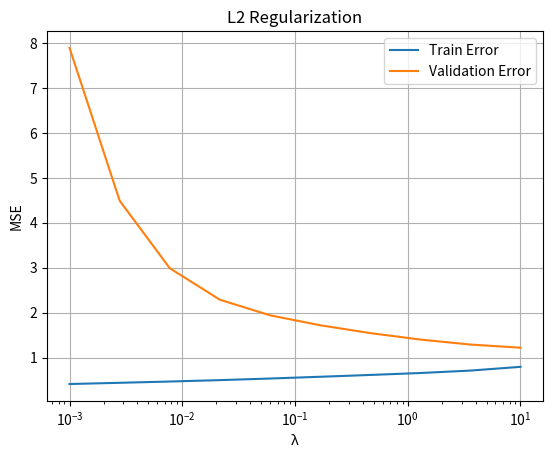

Source code (Python): (Note: this script raises an exception after producing the figure.)
import numpy as np
import matplotlib.pyplot as plt
from numpy.linalg import inv

# Linear Regression Data Generation
def generate_data(N, noise_var):
    x = np.random.uniform(0, 1, N)
    noise = np.random.normal(0, np.sqrt(noise_var), N)
    y = np.sin(2 * np.pi * x) + noise
    return x.reshape(-1, 1), y

# Gaussian Basis is used for the linear regression
def gaussian_basis(x, D):
    mus = np.linspace(0, 1, D) # means initialized.
    s = 0.1 # standard deviation
    basis = np.exp(-(x - mus)**2 / (2 * s**2)) # Gaussian Formula
    return basis

# Ridge Regression Formula
def l2_ridge_regression(x, y, lam):
    I = np.eye(x.shape[1]) # regularization term
    return inv(x.T @ x + lam * I) @ x.T @ y # (X^T*X+λ*I)^−1*X^T*y

# Lasso Regression Formula
def l1_lasso_regression(x, y, lam, lr=0.01, iterations=1000):
    w = np.zeros(x.shape[1]) # w initialized the weight
    for i in range(iterations): # iterations
        grad = -x.T @ (y - x @ w) # gradient formula
        w -= lr * grad # gradient descent
        w = np.sign(w) * np.maximum(0, np.abs(w) - lr * lam) # soft thresholding
    return w

# Cross Validation
def cross_validate(x, y, lam_values, reg_type, k):
    fold_size = len(x) // k # fold size is defined as 10
    train_errors, val_errors = [], []

    for lam in lam_values:
        train_mse, val_mse = [], []
        for i in range(k): # trained for 9 folds and validated in the remaining with each λ.
            val_idx = np.arange(i * fold_size, (i + 1) * fold_size)
            train_idx = np.setdiff1d(np.arange(len(x)), val_idx)
            x_train, y_train = x[train_idx], y[train_idx]
            x_val, y_val = x[val_idx], y[val_idx]

            # apply the regression
            if reg_type == 'l2':
                w = l2_ridge_regression(x_train, y_train, lam)
            else:
                w = l1_lasso_regression(x_train, y_train, lam)

            train_pred = x_train @ w
            val_pred = x_val @ w
            train_mse.append(np.mean((y_train - train_pred)**2)) # train mse added for each fold
            val_mse.append(np.mean((y_val - val_pred)**2)) # validation mse added for each fold

        train_errors.append(np.mean(train_mse)) # train error added for each λ
        val_errors.append(np.mean(val_mse)) # validation error added for each λ
    return train_errors, val_errors

# Train and Validation Errors
def train_validation_err(reg_type, lam_values, num_datasets, N, D):
    if lam_values is None:
        lam_values = np.logspace(-3, 1, 10) # λ is defined

    train_all, val_all = [], []

    for i in range(num_datasets): # inside given 50 datasets
        x, y = generate_data(N, 1.0) # data generated
        Phi = gaussian_basis(x, D) # linear regression with gaussian basis
        train_err, val_err = cross_validate(Phi, y, lam_values, reg_type, 10) # cross-validation training
        train_all.append(train_err)
        val_all.append(val_err)

    mean_train = np.mean(train_all, 0) # mean training
    mean_val = np.mean(val_all, 0) # mean validation

    # plotting the figure
    plt.figure()
    plt.plot(lam_values, mean_train, label='Train Error')
    plt.plot(lam_values, mean_val, label='Validation Error')
    plt.xscale('log')
    plt.xlabel("λ")
    plt.ylabel("MSE")
    plt.title(f"{reg_type.upper()} Regularization")
    plt.legend()
    plt.grid(True)
    plt.savefig('results/task3-train-validation-errors-' + reg_type + '.png')

    return mean_train, mean_val, lam_values

# Bias-Variance Decomposition
def bias_variance_decomp(reg_type, lam_values, num_datasets, N, D):
    if lam_values is None:
        lam_values = np.logspace(-3, 1, 10) # λ is defined

    x_test = np.linspace(0, 1, 100).reshape(-1, 1) # x test value defined
    Phi_test = gaussian_basis(x_test, D) # linear regression with gaussian basis
    y_true = np.sin(2 * np.pi * x_test).ravel() # sin(2*π*x)

    biases, variances, total_mse = [], [], []

    for lam in lam_values:
        preds = []
        for i in range(num_datasets):
            x_train, y_train = generate_data(N, 1.0) # data generated
            Phi_train = gaussian_basis(x_train, D) # linear regression with gaussian basis
            # apply the regression
            if reg_type == 'l2':
                w = l2_ridge_regression(Phi_train, y_train, lam)
            else:
                w = l1_lasso_regression(Phi_train, y_train, lam)
            preds.append(Phi_test @ w)

        preds = np.array(preds)
        mean_pred = np.mean(preds, 0) # mean of predictions
        bias2 = np.mean((mean_pred - y_true) ** 2) # squared bias formula
        # bias is defined as mean of difference between predicted mean and true y value.
        var = np.mean(np.var(preds, 0)) # mean variance of predictions
        mse = bias2 + var + 1  # noise variance

        biases.append(bias2) # add bias for each λ
        variances.append(var) # add variance for each λ
        total_mse.append(mse) # add total mse for each λ

    # plotting the figure
    plt.figure()
    plt.plot(lam_values, biases, label='Bias^2')
    plt.plot(lam_values, variances, label='Variance')
    plt.plot(lam_values, np.array(biases) + np.array(variances), label='Bias^2 + Var')
    plt.plot(lam_values, total_mse, label='Bias^2 + Var + Noise')
    plt.xscale('log')
    plt.xlabel("λ")
    plt.ylabel("Error")
    plt.title(f"{reg_type.upper()} Bias-Variance Decomposition")
    plt.legend()
    plt.grid(True)
    plt.savefig('results/task3-bias-decomposition-' + reg_type + '.png')

# Generating Synthetic Data
def generate_linear_data(n):
    x = np.random.uniform(0, 10, n) # initialize x
    eps = np.random.normal(0, 1, n) # initialize epsilon
    y = -3 * x + 8 + 2 * eps # y = −3x + 8 + 2ϵ
    return x.reshape(-1, 1), y

# Gradient Descent with L1/L2
def gradient_descent(x, y, lam, reg_type, lr, iters):
    x_b = np.hstack([np.ones_like(x), x]) # initialize x
    w = np.zeros(x_b.shape[1]) # initialize weight
    path = [w.copy()]

    for i in range(iters):
        pred = x_b @ w # linear regression prediction
        error = pred - y # error
        grad = x_b.T @ error / len(y) # gradient formula

        if reg_type == 'l2':
            grad += lam * w # L2 formula
        elif reg_type == 'l1':
            grad += lam * np.sign(w) # L1 formula

        w -= lr * grad # loss calculation
        path.append(w.copy())

    return w, np.array(path)

# Plotting the loss
def plot_contour(x, y, reg_type, lam):
    x_b = np.hstack([np.ones_like(x), x]) # initialize x
    w0, w1 = np.meshgrid(np.linspace(-10, 10, 100), np.linspace(-10, 10, 100)) # initialize intercept and slope
    loss = np.zeros_like(w0) # initialize loss

    for i in range(w0.shape[0]):
        for j in range(w0.shape[1]):
            w = np.array([w0[i, j], w1[i, j]])
            error = y - x_b @ w # error
            mse = np.mean(error ** 2) # mean square error
            reg = lam * (np.sum(w ** 2) if reg_type == 'l2' else np.sum(np.abs(w))) # regularization
            loss[i, j] = mse + reg # regularization and mse for the loss

    _, path = gradient_descent(x, y, lam, reg_type, 0.01, 500)

    # plotting the figure
    plt.figure(figsize=(6, 5))
    plt.contour(w0, w1, loss, levels=50, cmap='viridis')
    plt.plot(path[:, 0], path[:, 1], 'ro-', markersize=2, label='Gradient Descent Path')
    plt.title(f"{reg_type.upper()} Regularization (λ={lam})")
    plt.xlabel("w0 (intercept)")
    plt.ylabel("w1 (slope)")
    plt.grid(True)
    plt.legend()
    plt.tight_layout()
    plt.savefig('results/task4-effect-of-regularization-on-loss-' + reg_type + '-'  + str(lam) + '.png')


if __name__ == "__main__":
    print("Running Task 3: Regularization with Cross-Validation")

    lam_values = np.logspace(-3, 1, 10) # initial λ values -3, 1, 10

    train_validation_err('l2', lam_values, 50, 20, 45)
    train_validation_err('l1', lam_values, 50, 20, 45)

    bias_variance_decomp('l2', lam_values, 50, 20, 45)
    bias_variance_decomp('l1', lam_values, 50, 20, 45)

    print("Running Task 4: Effect of L1 and L2 Regularization on Loss Landscape")

    # Generate dataset
    x, y = generate_linear_data(30)

    # Values of lambda to visualize
    lambda_values = [0.01, 0.1, 1.0]

    # Plot for both L1 and L2 regularization
    for reg_type in ['l1', 'l2']:
        for lam in lambda_values:
            plot_contour(x, y, reg_type, lam)